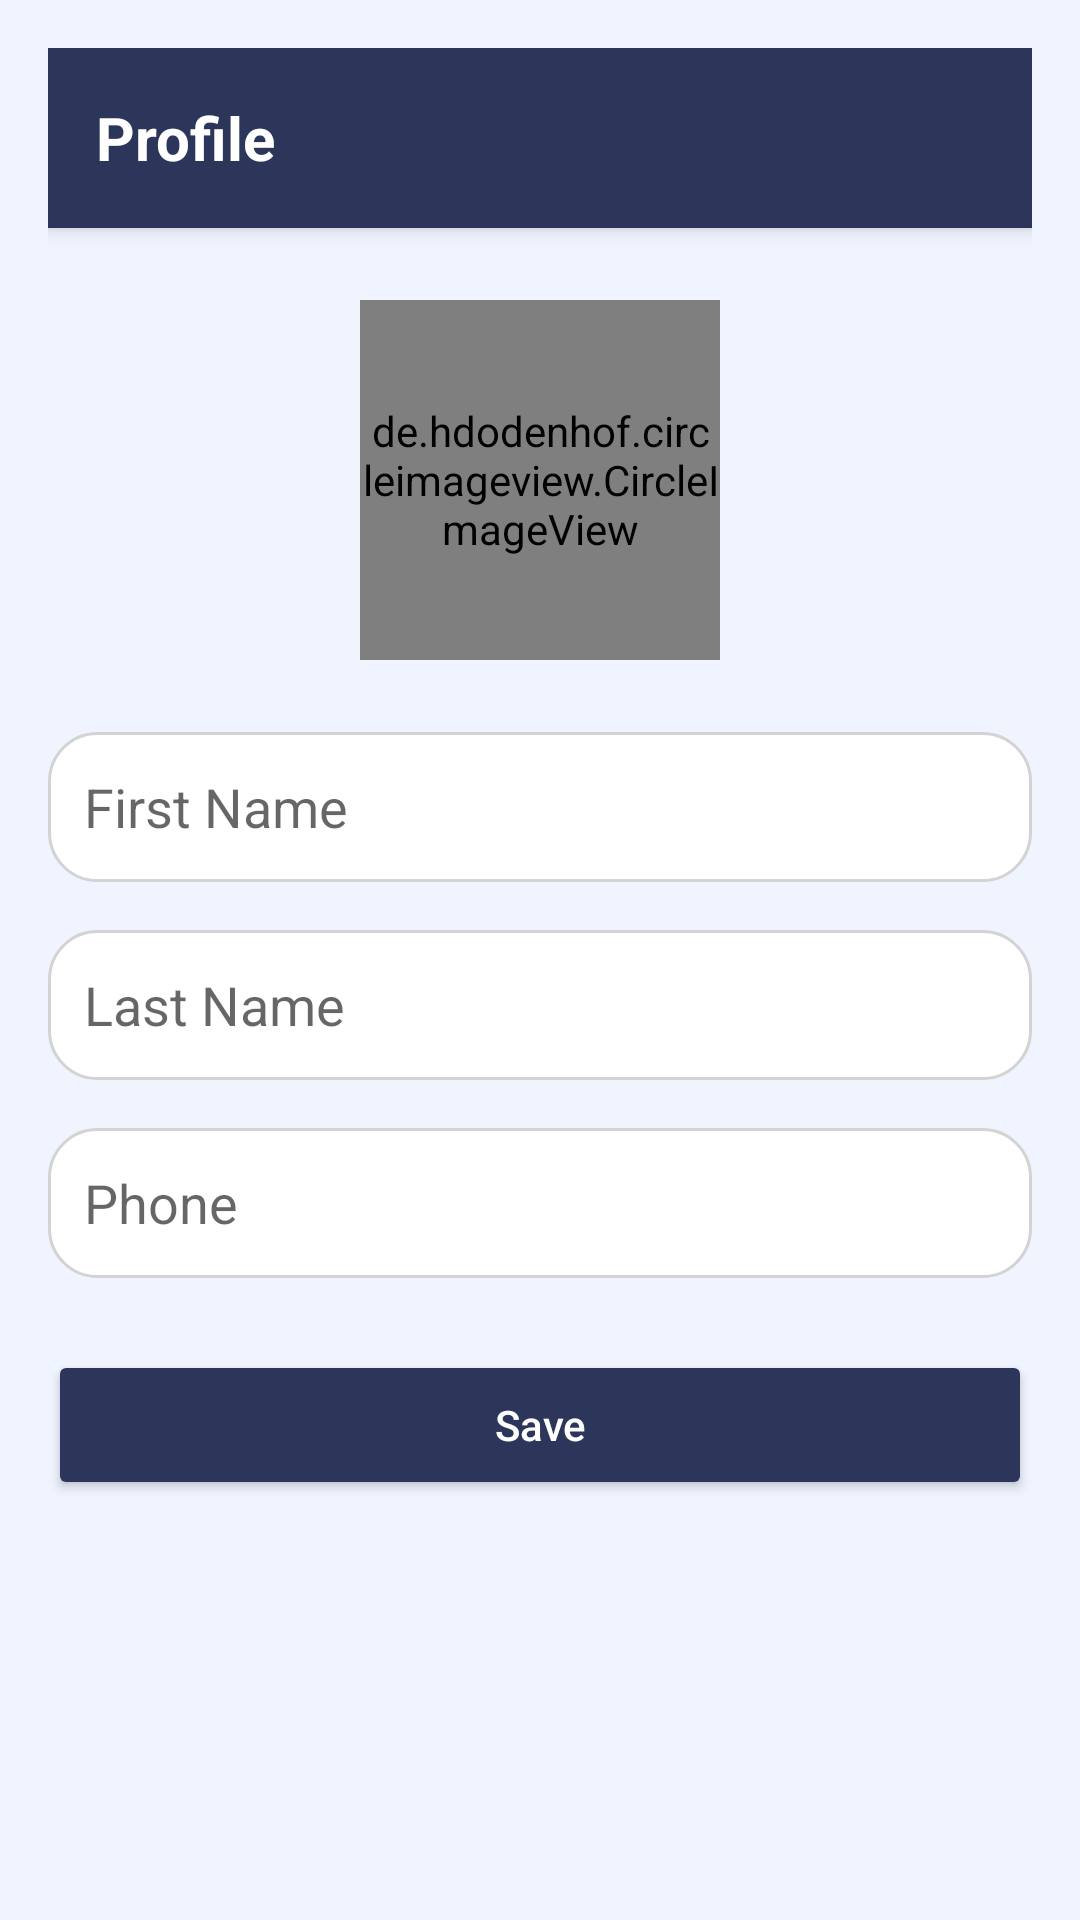

Produce the Android XML layout that renders to this screen, including the resource entries it uses.
<!-- AndroidManifest.xml: application theme Theme.SpeakRight -->
<!-- res/layout/activity_profile.xml -->
<?xml version="1.0" encoding="utf-8"?>
<ScrollView xmlns:android="http://schemas.android.com/apk/res/android"
    xmlns:app="http://schemas.android.com/apk/res-auto"
    android:layout_width="match_parent"
    android:layout_height="match_parent"
    android:background="#F0F4FF">

    <LinearLayout
        android:layout_width="match_parent"
        android:layout_height="wrap_content"
        android:orientation="vertical"
        android:padding="16dp">

        
        <LinearLayout
            android:layout_width="match_parent"
            android:layout_height="60dp"
            android:orientation="horizontal"
            android:gravity="center_vertical"
            android:paddingHorizontal="16dp"
            android:background="#2C365A"
            android:elevation="4dp"
            android:layout_marginBottom="24dp">

            <TextView
                android:layout_width="wrap_content"
                android:layout_height="wrap_content"
                android:text="Profile"
                android:textColor="#FFFFFF"
                android:textSize="20sp"
                android:textStyle="bold" />
        </LinearLayout>

        
        <de.hdodenhof.circleimageview.CircleImageView
            android:id="@+id/profilePhoto"
            android:layout_width="120dp"
            android:layout_height="120dp"
            android:layout_gravity="center"
            android:src="@drawable/add_person"
            android:scaleType="centerCrop"
            android:layout_marginBottom="24dp"
            app:civ_border_width="3dp"
            app:civ_border_color="#2C365A"/>

        
        <EditText
            android:id="@+id/etFirstName"
            android:layout_width="match_parent"
            android:layout_height="50dp"
            android:hint="First Name"
            android:padding="12dp"
            android:background="@drawable/curved_edittext"
            android:layout_marginBottom="16dp"/>

        <EditText
            android:id="@+id/etLastName"
            android:layout_width="match_parent"
            android:layout_height="50dp"
            android:hint="Last Name"
            android:padding="12dp"
            android:background="@drawable/curved_edittext"
            android:layout_marginBottom="16dp"/>

        <EditText
            android:id="@+id/etPhone"
            android:layout_width="match_parent"
            android:layout_height="50dp"
            android:hint="Phone"
            android:inputType="phone"
            android:padding="12dp"
            android:background="@drawable/curved_edittext"
            android:layout_marginBottom="24dp"/>

        
        <Button
            android:id="@+id/btnSave"
            android:layout_width="match_parent"
            android:layout_height="50dp"
            android:text="Save"
            android:backgroundTint="#2C365A"
            android:textColor="#FFFFFF"
            android:textAllCaps="false"
            android:layout_marginBottom="24dp"/>
    </LinearLayout>
</ScrollView>
<!-- resources referenced by this layout -->
<resources>
  <!-- drawable curved_edittext (drawable) -->
  <shape xmlns:android="http://schemas.android.com/apk/res/android"
      android:shape="rectangle">
      <solid android:color="#FFFFFF"/>
      <corners android:radius="16dp"/>
      <stroke android:width="1dp" android:color="#D3D3D3"/>
  </shape>
  <style name="Theme.SpeakRight" parent="Theme.AppCompat.DayNight.NoActionBar">
          
          <item name="colorPrimary">@color/purple_500</item>
          <item name="colorPrimaryDark">@color/purple_700</item>
          <item name="colorAccent">@color/teal_200</item>
      </style>
  <color name="purple_500">#FF6200EE</color>
  <color name="purple_700">#FF3700B3</color>
  <color name="teal_200">#FF03DAC5</color>
</resources>
